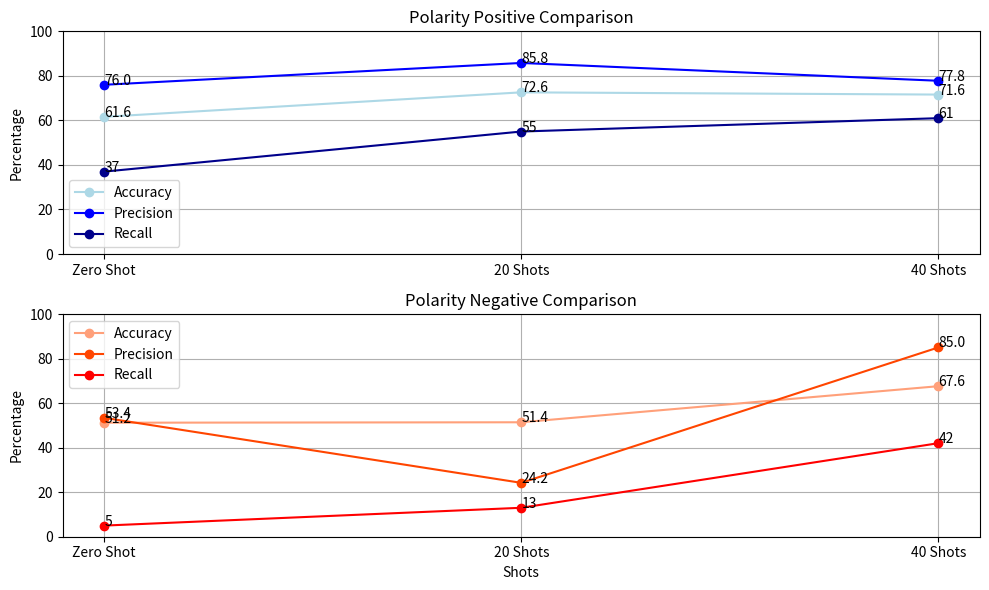

Source code (Python):
import matplotlib.pyplot as plt

# Data for the charts
shots = ['Zero Shot', '20 Shots', '40 Shots']

# Polarity Positive
positive_accuracy = [61.60, 72.60, 71.60]
positive_precision = [76.00, 85.80, 77.80]
positive_recall = [37, 55, 61]

# Polarity Negative
negative_accuracy = [51.20, 51.40, 67.60]
negative_precision = [53.40, 24.20, 85.00]
negative_recall = [5, 13, 42]

# Create line charts
plt.figure(figsize=(10, 6))

# Positive Polarity
plt.subplot(2, 1, 1)
plt.plot(shots, positive_accuracy, marker='o', label='Accuracy', color='#ADD8E6')  # Light Blue
plt.plot(shots, positive_precision, marker='o', label='Precision', color='#0000FF')  # Blue
plt.plot(shots, positive_recall, marker='o', label='Recall', color='#00008B')  # Dark Blue
for i, txt in enumerate(positive_accuracy):
    plt.annotate(f'{txt}', (shots[i], positive_accuracy[i]))
for i, txt in enumerate(positive_precision):
    plt.annotate(f'{txt}', (shots[i], positive_precision[i]))
for i, txt in enumerate(positive_recall):
    plt.annotate(f'{txt}', (shots[i], positive_recall[i]))
plt.title('Polarity Positive Comparison')
plt.ylabel('Percentage')
plt.ylim(0, 100)
plt.legend()
plt.grid(True)

# Negative Polarity
plt.subplot(2, 1, 2)
plt.plot(shots, negative_accuracy, marker='o', label='Accuracy', color='#FFA07A')  # Light Red
plt.plot(shots, negative_precision, marker='o', label='Precision', color='#FF4500')  # Orange Red
plt.plot(shots, negative_recall, marker='o', label='Recall', color='#FF0000')  # Red
for i, txt in enumerate(negative_accuracy):
    plt.annotate(f'{txt}', (shots[i], negative_accuracy[i]))
for i, txt in enumerate(negative_precision):
    plt.annotate(f'{txt}', (shots[i], negative_precision[i]))
for i, txt in enumerate(negative_recall):
    plt.annotate(f'{txt}', (shots[i], negative_recall[i]))
plt.title('Polarity Negative Comparison')
plt.xlabel('Shots')
plt.ylabel('Percentage')
plt.ylim(0, 100)
plt.legend()
plt.grid(True)

plt.tight_layout()
plt.show()